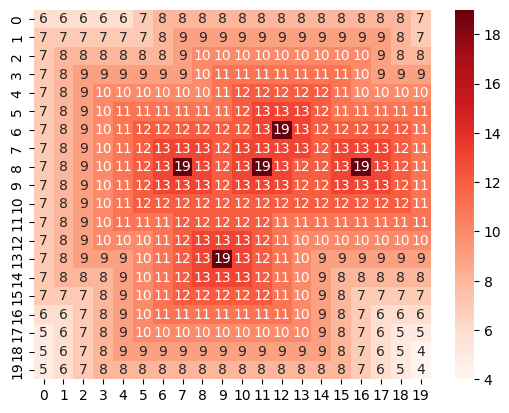

Reproduce this figure in Python.
import random
import pprint




rows,cols = 20,20

arr = [[0 for x in range(rows)] for y in range(cols)]



def randonnuminit(arrs,nums):

    indexs=[]

    for x in range(nums):

        randx = random.randrange(0,cols-1,1)
        randy = random.randrange(0, rows - 1, 1)

        if [randx,randy] not in indexs:

            indexs.append([randx,randy])

            arrs[randx][randy]=cols-1

    return  indexs

randomindices = randonnuminit(arr,5)


def gennums(arr,listx,nextnum):



    localrandindices=[]


    for x in listx:

        currx = x[0]
        curry = x[1]

        #left
        try:
            if arr[currx+1][curry] ==0:
                if currx+1>=0 and curry >=0:
                    arr[currx+1][curry]=nextnum-1
                    localrandindices.append([currx+1,curry])
        except IndexError:
            pass

        # Right
        try:
            if arr[currx - 1][curry]==0:
                if currx - 1 >= 0 and curry >= 0:
                    arr[currx - 1][curry] = nextnum - 1
                    localrandindices.append([currx - 1,curry])
        except IndexError:
            pass

        # Top
        try:
            if arr[currx] [curry+1]==0:
                if currx  >= 0 and curry+1 >= 0:
                    arr[currx ][curry+1] = nextnum - 1
                    localrandindices.append([currx,curry+1] )
        except IndexError:
            pass

        # Bot
        try:
            if arr[currx][ curry-1] ==0:
                if currx  >= 0 and curry-1 >= 0:
                    arr[currx ][curry-1] = nextnum - 1
                    localrandindices.append([currx,curry-1])
        except IndexError:
            pass

        # topleft
        try:
            if arr[currx-1][curry - 1] == 0:
                if currx-1 >= 0 and curry - 1 >= 0:
                    arr[currx-1][curry - 1] = nextnum - 1
                    localrandindices.append([currx-1, curry - 1])
        except IndexError:
            pass

        # topright
        try:
            if arr[currx + 1][curry + 1] == 0:
                if currx + 1 >= 0 and curry + 1 >= 0:
                    arr[currx + 1][curry + 1] = nextnum - 1
                    localrandindices.append([currx + 1, curry + 1])
        except IndexError:
            pass

        # botright
        try:
            if arr[currx - 1][curry + 1] == 0:
                if currx - 1 >= 0 and curry + 1 >= 0:
                    arr[currx - 1][curry + 1] = nextnum - 1
                    localrandindices.append([currx - 1, curry + 1])
        except IndexError:
            pass

        # botleft
        try:
            if arr[currx + 1][curry - 1] == 0:
                if currx + 1 >= 0 and curry - 1 >= 0:
                    arr[currx + 1][curry - 1] = nextnum - 1
                    localrandindices.append([currx + 1, curry - 1])
        except IndexError:
            pass

    return localrandindices


#-----------------------------------

s1 = gennums(arr,randomindices,14)

s2 = gennums(arr,s1,13)

s3 = gennums(arr,s2,12)

s4 = gennums(arr,s3,11)

s5 = gennums(arr,s4,10)

s6 = gennums(arr,s5,9)

s7 = gennums(arr,s6,8)

s8 = gennums(arr,s7,7)

s9 = gennums(arr,s8,6)

s10 = gennums(arr,s9,5)

s11 = gennums(arr,s10,4)

s12 = gennums(arr,s11,3)

s13 = gennums(arr,s12,2)

s14 = gennums(arr,s13,1)



pprint.pprint("--------------")

pprint.pprint(arr)







import seaborn as sb
import matplotlib.pyplot as plt

heat_map = sb.heatmap(arr, cmap="Reds",annot=True)
sb.set(font_scale=0.1)
plt.show()



